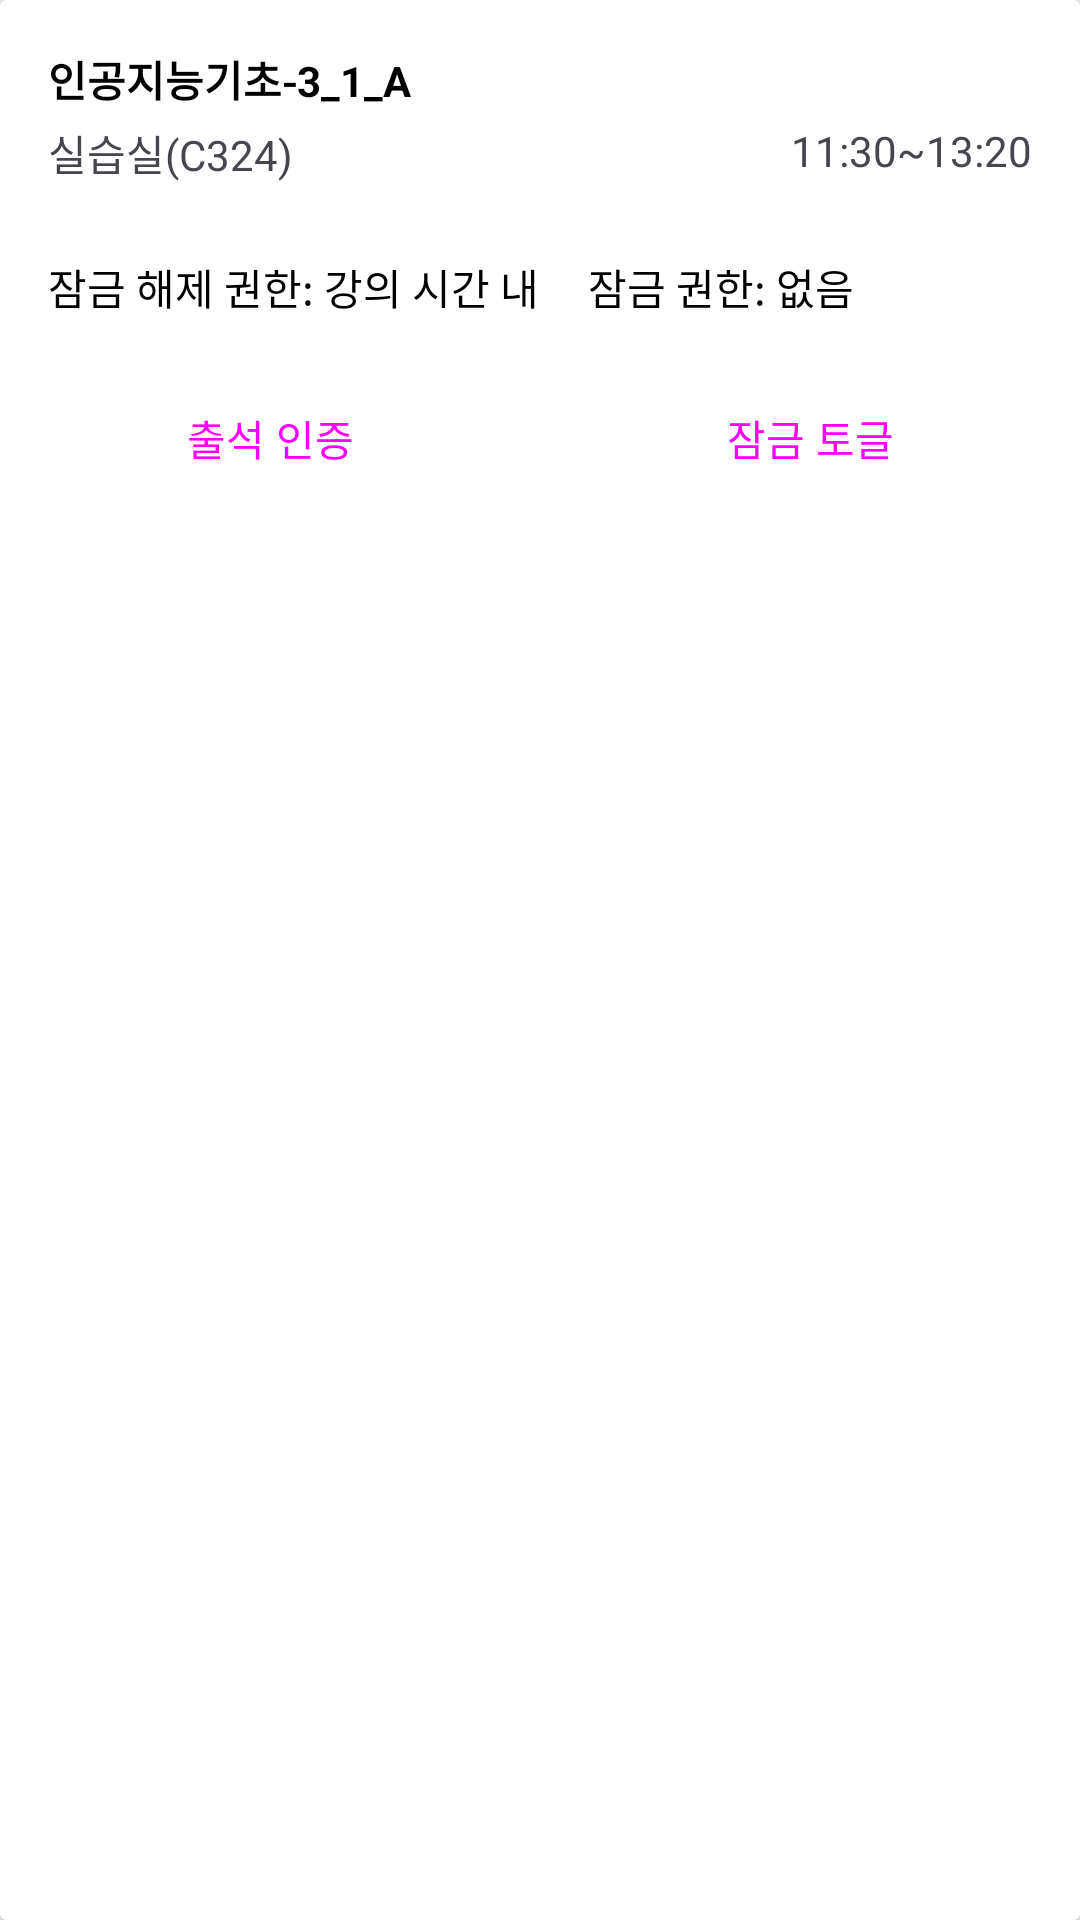

This screen was rendered from an Android layout file. Write that file and the resources it references.
<!-- AndroidManifest.xml: application theme Theme.Material3.Light.NoActionBar -->
<!-- res/layout/custom_card_room.xml -->
<?xml version="1.0" encoding="utf-8"?>
<androidx.cardview.widget.CardView xmlns:android="http://schemas.android.com/apk/res/android"
    xmlns:app="http://schemas.android.com/apk/res-auto"
    xmlns:tools="http://schemas.android.com/tools"
    android:layout_width="match_parent"
    android:layout_height="match_parent"
    android:elevation="10dp">

    <androidx.constraintlayout.widget.ConstraintLayout
        android:layout_width="match_parent"
        android:layout_height="wrap_content">

        <TextView
            android:id="@+id/tvLectureName"
            android:layout_width="wrap_content"
            android:layout_height="wrap_content"
            android:layout_margin="16dp"
            android:text="인공지능기초-3_1_A"
            android:textColor="#000000"
            android:textStyle="bold"
            app:layout_constraintStart_toStartOf="parent"
            app:layout_constraintTop_toTopOf="parent" />

        <TextView
            android:id="@+id/tvRoom"
            android:layout_width="wrap_content"
            android:layout_height="wrap_content"
            android:layout_marginTop="4dp"
            android:layout_marginBottom="16dp"
            android:text="실습실(C324)"
            app:layout_constraintBottom_toBottomOf="parent"
            app:layout_constraintStart_toStartOf="@+id/tvLectureName"
            app:layout_constraintTop_toBottomOf="@+id/tvLectureName"
            app:layout_constraintVertical_bias="0.0" />

        <TextView
            android:id="@+id/tvLectureTime"
            android:layout_width="wrap_content"
            android:layout_height="wrap_content"
            android:layout_marginEnd="16dp"
            android:text="11:30~13:20"
            app:layout_constraintBottom_toBottomOf="@+id/tvRoom"
            app:layout_constraintEnd_toEndOf="parent"
            app:layout_constraintTop_toTopOf="@+id/tvRoom"
            app:layout_constraintVertical_bias="0.0" />

        <TextView
            android:id="@+id/tvOpenPerm"
            android:layout_width="wrap_content"
            android:layout_height="wrap_content"
            android:layout_marginTop="24dp"
            android:text="잠금 해제 권한: 강의 시간 내"
            android:textColor="#000000"
            app:layout_constraintStart_toStartOf="@+id/tvLectureName"
            app:layout_constraintTop_toBottomOf="@+id/tvRoom" />

        <TextView
            android:id="@+id/tvRockPerm"
            android:layout_width="wrap_content"
            android:layout_height="wrap_content"
            android:layout_marginStart="16dp"
            android:text="잠금 권한: 없음"
            android:textColor="#000000"
            app:layout_constraintStart_toStartOf="@+id/guideline11"
            app:layout_constraintTop_toTopOf="@+id/tvOpenPerm" />

        <androidx.constraintlayout.widget.Guideline
            android:id="@+id/guideline11"
            android:layout_width="wrap_content"
            android:layout_height="wrap_content"
            android:orientation="vertical"
            app:layout_constraintGuide_percent="0.5" />

        <Button
            android:id="@+id/btnOpen"
            style="?attr/materialButtonOutlinedStyle"
            android:layout_width="0dp"
            android:layout_height="wrap_content"
            android:layout_marginHorizontal="16dp"
            android:layout_marginTop="16dp"
            android:text="출석 인증"
            app:layout_constraintEnd_toStartOf="@+id/guideline11"
            app:layout_constraintStart_toStartOf="parent"
            app:layout_constraintTop_toBottomOf="@+id/tvOpenPerm" />

        <Button
            android:id="@+id/btnRock"
            style="?attr/materialButtonOutlinedStyle"
            android:layout_width="0dp"
            android:layout_height="wrap_content"
            android:layout_marginHorizontal="16dp"
            android:layout_marginTop="16dp"
            android:text="잠금 토글"
            app:layout_constraintEnd_toEndOf="parent"
            app:layout_constraintHorizontal_bias="1.0"
            app:layout_constraintStart_toStartOf="@+id/guideline11"
            app:layout_constraintTop_toBottomOf="@+id/tvOpenPerm" />


    </androidx.constraintlayout.widget.ConstraintLayout>

</androidx.cardview.widget.CardView>
<!-- resources referenced by this layout -->
<resources>

</resources>
